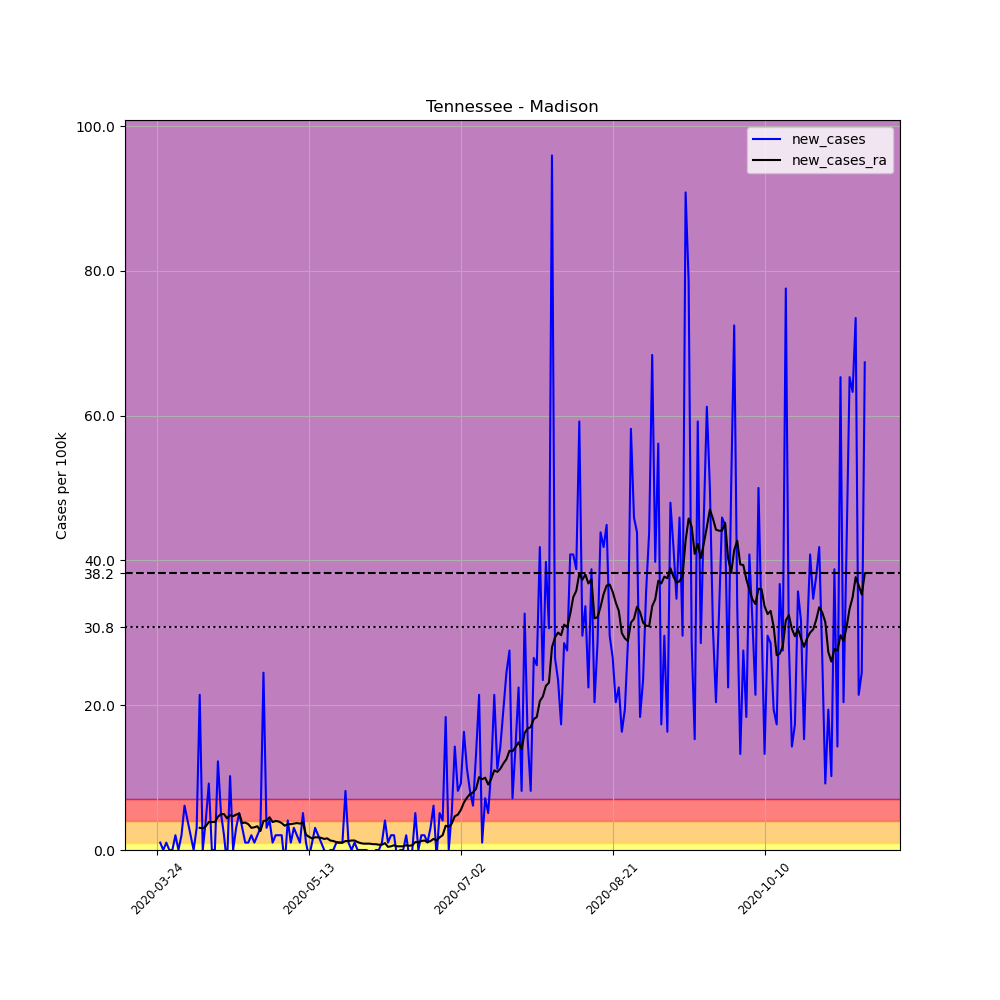

Source data for this figure (header and first rows):
, date, county, state, fips, cases, deaths, COUNTY, STNAME, CTYNAME, POPESTIMATE2019, per_100k, new_cases, new_cases_ra
315387, 2020-03-24, Madison, Tennessee, 47113, 1, 0, 113, Tennessee, Madison, 97984, 1.021, , 
315388, 2020-03-25, Madison, Tennessee, 47113, 2, 0, 113, Tennessee, Madison, 97984, 2.041, 1.021, 
315389, 2020-03-26, Madison, Tennessee, 47113, 2, 0, 113, Tennessee, Madison, 97984, 2.041, 0.0, 
315390, 2020-03-27, Madison, Tennessee, 47113, 3, 0, 113, Tennessee, Madison, 97984, 3.062, 1.021, 
315391, 2020-03-28, Madison, Tennessee, 47113, 3, 0, 113, Tennessee, Madison, 97984, 3.062, 0.0, 
315392, 2020-03-29, Madison, Tennessee, 47113, 3, 0, 113, Tennessee, Madison, 97984, 3.062, 0.0, 
315393, 2020-03-30, Madison, Tennessee, 47113, 5, 0, 113, Tennessee, Madison, 97984, 5.103, 2.041, 
315394, 2020-03-31, Madison, Tennessee, 47113, 5, 0, 113, Tennessee, Madison, 97984, 5.103, 0.0, 
315395, 2020-04-01, Madison, Tennessee, 47113, 7, 0, 113, Tennessee, Madison, 97984, 7.144, 2.041, 
315396, 2020-04-02, Madison, Tennessee, 47113, 13, 0, 113, Tennessee, Madison, 97984, 13.27, 6.123, 
315397, 2020-04-03, Madison, Tennessee, 47113, 17, 0, 113, Tennessee, Madison, 97984, 17.35, 4.082, 
315398, 2020-04-04, Madison, Tennessee, 47113, 19, 0, 113, Tennessee, Madison, 97984, 19.39, 2.041, 
315399, 2020-04-05, Madison, Tennessee, 47113, 19, 0, 113, Tennessee, Madison, 97984, 19.39, 0.0, 
315400, 2020-04-06, Madison, Tennessee, 47113, 22, 0, 113, Tennessee, Madison, 97984, 22.45, 3.062, 
315401, 2020-04-07, Madison, Tennessee, 47113, 43, 0, 113, Tennessee, Madison, 97984, 43.88, 21.43, 3.062
315402, 2020-04-08, Madison, Tennessee, 47113, 43, 0, 113, Tennessee, Madison, 97984, 43.88, 0.0, 2.989
315403, 2020-04-09, Madison, Tennessee, 47113, 47, 0, 113, Tennessee, Madison, 97984, 47.97, 4.082, 3.28
315404, 2020-04-10, Madison, Tennessee, 47113, 56, 0, 113, Tennessee, Madison, 97984, 57.15, 9.185, 3.864
315405, 2020-04-11, Madison, Tennessee, 47113, 56, 0, 113, Tennessee, Madison, 97984, 57.15, 0.0, 3.864
315406, 2020-04-12, Madison, Tennessee, 47113, 56, 0, 113, Tennessee, Madison, 97984, 57.15, 0.0, 3.864
315407, 2020-04-13, Madison, Tennessee, 47113, 68, 0, 113, Tennessee, Madison, 97984, 69.4, 12.25, 4.593
315408, 2020-04-14, Madison, Tennessee, 47113, 73, 0, 113, Tennessee, Madison, 97984, 74.5, 5.103, 4.957
315409, 2020-04-15, Madison, Tennessee, 47113, 75, 0, 113, Tennessee, Madison, 97984, 76.54, 2.041, 4.957
315410, 2020-04-16, Madison, Tennessee, 47113, 73, 0, 113, Tennessee, Madison, 97984, 74.5, -2.041, 4.374
315411, 2020-04-17, Madison, Tennessee, 47113, 83, 0, 113, Tennessee, Madison, 97984, 84.71, 10.21, 4.811
315412, 2020-04-18, Madison, Tennessee, 47113, 83, 0, 113, Tennessee, Madison, 97984, 84.71, 0.0, 4.665
315413, 2020-04-19, Madison, Tennessee, 47113, 86, 1, 113, Tennessee, Madison, 97984, 87.77, 3.062, 4.884
315414, 2020-04-20, Madison, Tennessee, 47113, 91, 1, 113, Tennessee, Madison, 97984, 92.87, 5.103, 5.03
315415, 2020-04-21, Madison, Tennessee, 47113, 94, 1, 113, Tennessee, Madison, 97984, 95.93, 3.062, 3.718
315416, 2020-04-22, Madison, Tennessee, 47113, 95, 1, 113, Tennessee, Madison, 97984, 96.95, 1.021, 3.791
315417, 2020-04-23, Madison, Tennessee, 47113, 96, 1, 113, Tennessee, Madison, 97984, 97.98, 1.021, 3.572
315418, 2020-04-24, Madison, Tennessee, 47113, 98, 1, 113, Tennessee, Madison, 97984, 100, 2.041, 3.062
315419, 2020-04-25, Madison, Tennessee, 47113, 99, 1, 113, Tennessee, Madison, 97984, 101, 1.021, 3.135
315420, 2020-04-26, Madison, Tennessee, 47113, 101, 1, 113, Tennessee, Madison, 97984, 103.1, 2.041, 3.28
315421, 2020-04-27, Madison, Tennessee, 47113, 104, 1, 113, Tennessee, Madison, 97984, 106.1, 3.062, 2.624
315422, 2020-04-28, Madison, Tennessee, 47113, 128, 1, 113, Tennessee, Madison, 97984, 130.6, 24.49, 4.009
315423, 2020-04-29, Madison, Tennessee, 47113, 131, 1, 113, Tennessee, Madison, 97984, 133.7, 3.062, 4.082
315424, 2020-04-30, Madison, Tennessee, 47113, 135, 1, 113, Tennessee, Madison, 97984, 137.8, 4.082, 4.52
315425, 2020-05-01, Madison, Tennessee, 47113, 136, 1, 113, Tennessee, Madison, 97984, 138.8, 1.021, 3.864
315426, 2020-05-02, Madison, Tennessee, 47113, 138, 1, 113, Tennessee, Madison, 97984, 140.8, 2.041, 4.009
315427, 2020-05-03, Madison, Tennessee, 47113, 140, 1, 113, Tennessee, Madison, 97984, 142.9, 2.041, 3.937
315428, 2020-05-04, Madison, Tennessee, 47113, 142, 1, 113, Tennessee, Madison, 97984, 144.9, 2.041, 3.718
315429, 2020-05-05, Madison, Tennessee, 47113, 140, 1, 113, Tennessee, Madison, 97984, 142.9, -2.041, 3.353
315430, 2020-05-06, Madison, Tennessee, 47113, 144, 1, 113, Tennessee, Madison, 97984, 147, 4.082, 3.572
315431, 2020-05-07, Madison, Tennessee, 47113, 145, 1, 113, Tennessee, Madison, 97984, 148, 1.021, 3.572
315432, 2020-05-08, Madison, Tennessee, 47113, 148, 1, 113, Tennessee, Madison, 97984, 151, 3.062, 3.645
315433, 2020-05-09, Madison, Tennessee, 47113, 150, 1, 113, Tennessee, Madison, 97984, 153.1, 2.041, 3.718
315434, 2020-05-10, Madison, Tennessee, 47113, 151, 1, 113, Tennessee, Madison, 97984, 154.1, 1.021, 3.645
315435, 2020-05-11, Madison, Tennessee, 47113, 156, 1, 113, Tennessee, Madison, 97984, 159.2, 5.103, 3.791
315436, 2020-05-12, Madison, Tennessee, 47113, 157, 1, 113, Tennessee, Madison, 97984, 160.2, 1.021, 2.114
315437, 2020-05-13, Madison, Tennessee, 47113, 156, 1, 113, Tennessee, Madison, 97984, 159.2, -1.021, 1.822
315438, 2020-05-14, Madison, Tennessee, 47113, 157, 2, 113, Tennessee, Madison, 97984, 160.2, 1.021, 1.604
315439, 2020-05-15, Madison, Tennessee, 47113, 160, 2, 113, Tennessee, Madison, 97984, 163.3, 3.062, 1.75
315440, 2020-05-16, Madison, Tennessee, 47113, 162, 2, 113, Tennessee, Madison, 97984, 165.3, 2.041, 1.75
315441, 2020-05-17, Madison, Tennessee, 47113, 163, 2, 113, Tennessee, Madison, 97984, 166.4, 1.021, 1.677
315442, 2020-05-18, Madison, Tennessee, 47113, 163, 2, 113, Tennessee, Madison, 97984, 166.4, 0.0, 1.531
315443, 2020-05-19, Madison, Tennessee, 47113, 162, 2, 113, Tennessee, Madison, 97984, 165.3, -1.021, 1.604
315444, 2020-05-20, Madison, Tennessee, 47113, 162, 2, 113, Tennessee, Madison, 97984, 165.3, 0.0, 1.312
315445, 2020-05-21, Madison, Tennessee, 47113, 162, 2, 113, Tennessee, Madison, 97984, 165.3, 0.0, 1.239
315446, 2020-05-22, Madison, Tennessee, 47113, 163, 2, 113, Tennessee, Madison, 97984, 166.4, 1.021, 1.093
... 174 more rows
